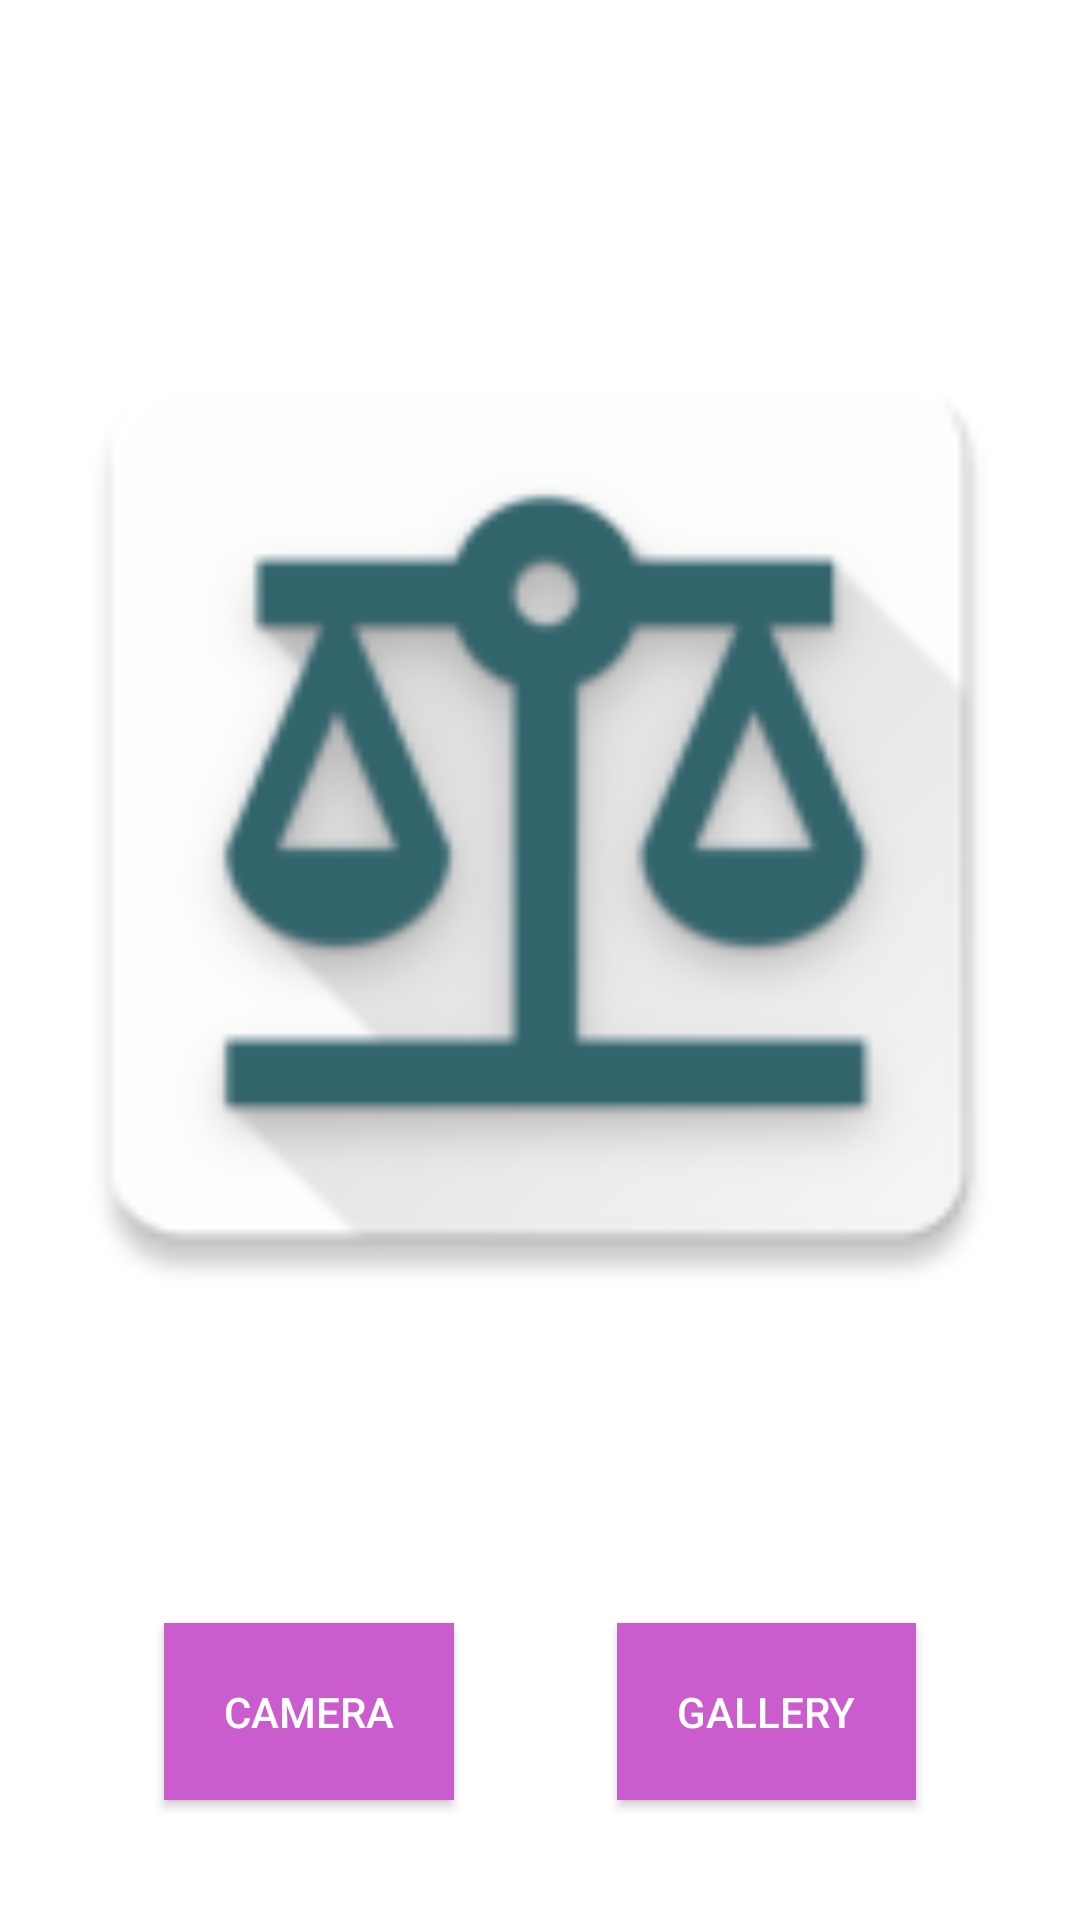

Android layout source for this screen:
<!-- AndroidManifest.xml: application theme Theme.TestingApp -->
<!-- res/layout/activity_main2.xml -->
<?xml version="1.0" encoding="utf-8"?>
<androidx.constraintlayout.widget.ConstraintLayout xmlns:android="http://schemas.android.com/apk/res/android"
    xmlns:app="http://schemas.android.com/apk/res-auto"
    xmlns:tools="http://schemas.android.com/tools"
    android:layout_width="match_parent"
    android:layout_height="match_parent"
    tools:context=".MainActivity3">


    <androidx.appcompat.widget.AppCompatImageView
        android:id="@+id/imageShow"
        android:src="@mipmap/ic_launcher"
        android:layout_width="0dp"
        android:layout_height="0dp"
        app:layout_constraintBottom_toTopOf="@id/camBtn"
        app:layout_constraintTop_toTopOf="parent"
        app:layout_constraintStart_toStartOf="parent"
        app:layout_constraintEnd_toEndOf="parent"/>

    <androidx.appcompat.widget.AppCompatButton
        android:id="@+id/camBtn"
        android:layout_width="wrap_content"
        android:layout_height="wrap_content"
        android:layout_marginBottom="40dp"
        android:background="@color/colorPrimary"
        android:text="Camera"
        android:padding="20dp"
        android:textColor="@color/white"
        app:layout_constraintBottom_toBottomOf="parent"
        app:layout_constraintEnd_toStartOf="@id/galleryBtn"
        app:layout_constraintStart_toStartOf="parent" />

    <androidx.appcompat.widget.AppCompatButton
        android:id="@+id/galleryBtn"
        android:layout_width="wrap_content"
        android:layout_height="wrap_content"
        android:layout_marginBottom="40dp"
        android:background="@color/colorPrimary"
        android:text="Gallery"
        android:padding="20dp"
        android:textColor="@color/white"
        app:layout_constraintBottom_toBottomOf="parent"
        app:layout_constraintEnd_toEndOf="parent"
        app:layout_constraintStart_toEndOf="@id/camBtn"/>

</androidx.constraintlayout.widget.ConstraintLayout>
<!-- resources referenced by this layout -->
<resources>
  <color name="colorPrimary">#CA5CCE</color>
  <color name="white">#fff</color>
  <!-- mipmap ic_launcher: png bitmap (mipmap-hdpi, 3969 bytes) -->
  <style name="Theme.TestingApp" parent="Theme.MaterialComponents.DayNight.DarkActionBar">
          
          <item name="colorPrimary">@color/purple_500</item>
          <item name="colorPrimaryVariant">@color/purple_700</item>
          <item name="colorOnPrimary">@color/white</item>
          
          <item name="colorSecondary">@color/teal_200</item>
          <item name="colorSecondaryVariant">@color/teal_700</item>
          <item name="colorOnSecondary">@color/black</item>
          
          <item name="android:statusBarColor" tools:targetApi="l">?attr/colorPrimaryVariant</item>
          
  
          <item name="android:background">@color/white</item>
      </style>
  <color name="purple_500">#FF6200EE</color>
  <color name="purple_700">#FF3700B3</color>
  <color name="teal_200">#FF03DAC5</color>
  <color name="teal_700">#FF018786</color>
  <color name="black">#000</color>
</resources>
